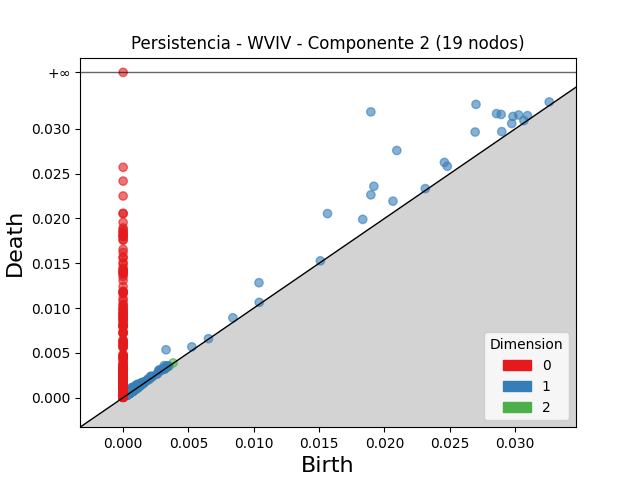

The file beside this chart, header and first rows:
dimension, birth, death
2, 0.001216, 0.0014
2, 0.001114, 0.001253
2, 0.001122, 0.001238
2, 0.001107, 0.00122
2, 0.000999, 0.001099
2, 0.001318, 0.001416
2, 0.001048, 0.00113
2, 0.0007068, 0.0007866
2, 0.001242, 0.001317
2, 0.001025, 0.0011
2, 0.0009371, 0.001009
2, 0.0008407, 0.0009122
2, 0.0005808, 0.0006518
2, 0.003159, 0.003228
2, 0.0006071, 0.0006751
2, 0.0007744, 0.0008421
2, 0.001242, 0.001306
2, 0.001111, 0.001176
2, 0.001055, 0.001116
2, 0.000935, 0.0009941
2, 0.003824, 0.003879
2, 0.001242, 0.001296
2, 0.00107, 0.001123
2, 0.0005514, 0.0006026
2, 0.0006026, 0.0006513
2, 0.0004183, 0.0004668
2, 0.0009, 0.0009478
2, 0.0004775, 0.0005242
2, 0.0009781, 0.001023
2, 0.001123, 0.001167
2, 0.000935, 0.0009785
2, 0.0005468, 0.0005888
2, 0.0007711, 0.0008123
2, 0.001255, 0.001296
2, 0.0006749, 0.0007156
2, 0.0008069, 0.0008463
2, 0.00104, 0.001077
2, 0.0004314, 0.0004678
2, 0.0005668, 0.0006026
2, 0.0009795, 0.001015
2, 0.0007019, 0.0007363
2, 0.00101, 0.001044
2, 0.0008295, 0.0008623
2, 0.0004823, 0.0005141
2, 0.0009359, 0.0009669
2, 0.0005987, 0.0006295
2, 0.0006959, 0.0007261
2, 0.001155, 0.001183
2, 0.00091, 0.000937
2, 0.000607, 0.0006324
2, 0.0008214, 0.0008463
2, 0.0009912, 0.001016
2, 0.0006432, 0.0006675
2, 0.0005289, 0.0005525
2, 0.000585, 0.0006081
2, 0.0007048, 0.0007275
2, 0.0006017, 0.0006243
2, 0.003467, 0.003489
2, 0.001317, 0.001338
2, 0.00137, 0.001391
... 3,588 more rows
